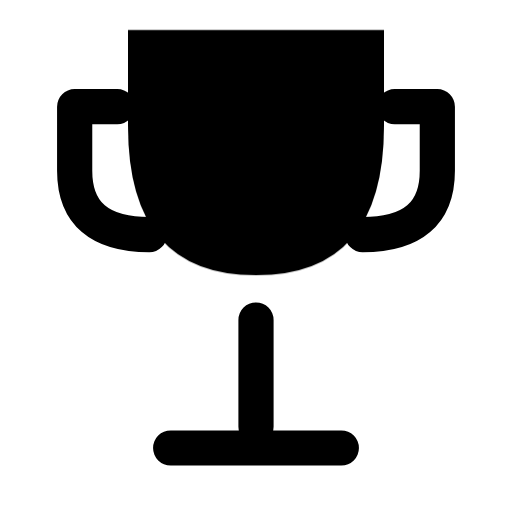
t = 0.00 s
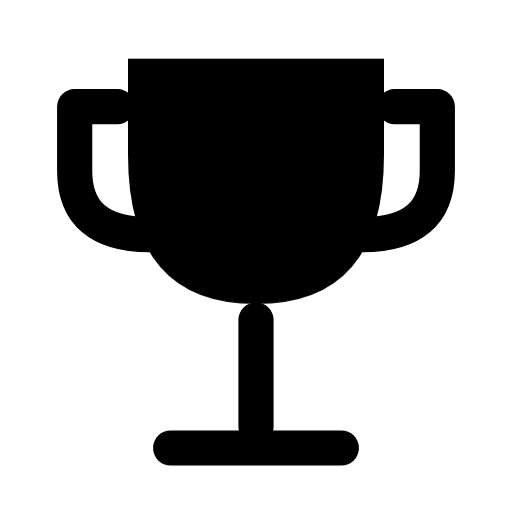
t = 0.16 s
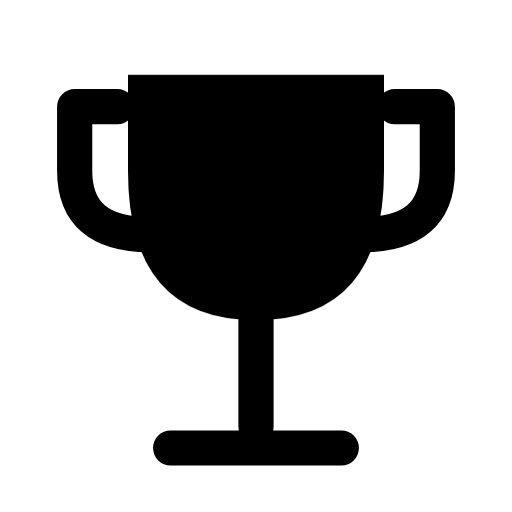
t = 0.34 s
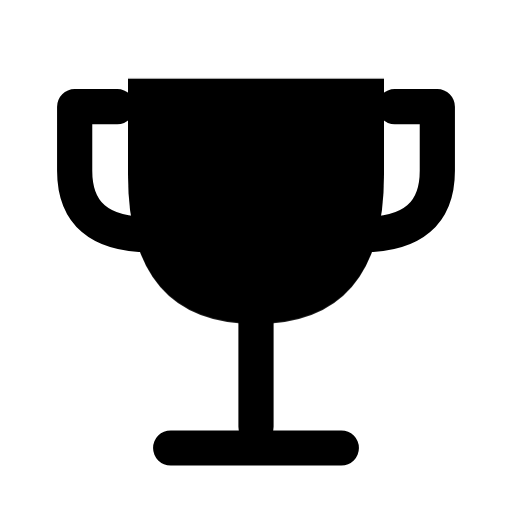
t = 0.46 s
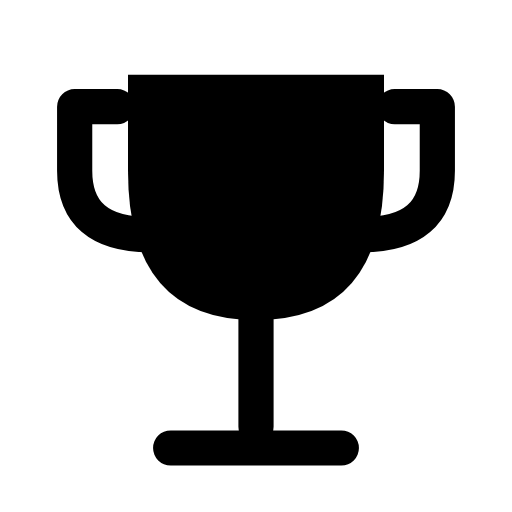
t = 0.66 s
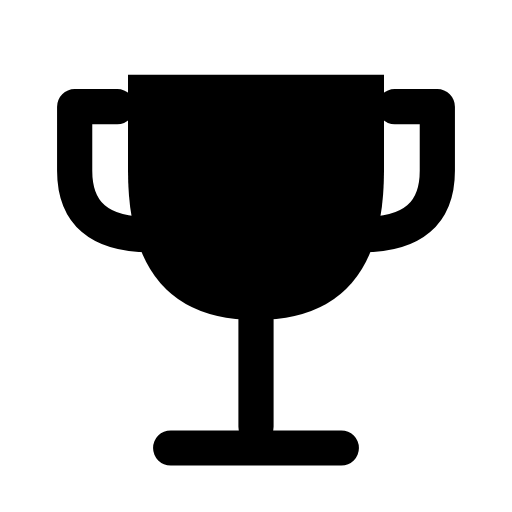
t = 0.80 s

The animated SVG that drew these frames (rendered in a browser with its animation timeline set to each time). Animation: 1 CSS @keyframes rule; one cycle of 0.80 s.

<svg xmlns="http://www.w3.org/2000/svg" width="24" height="24" viewBox="0 0 24 24" fill="none" role="img" aria-label="Trophy" class="ecui-trophy-mono-motion">
<title>Trophy</title>
<desc>The cup seats above the fixed stem.</desc>
<style>@media(prefers-reduced-motion:no-preference){.ecui-trophy-mono-motion .p1{transform-box:view-box;transform-origin:12px 12px;animation:ecui-trophy-mono-motion-p1 800ms cubic-bezier(.3,0,.2,1) 1 backwards}@keyframes ecui-trophy-mono-motion-p1{0%{transform:translateY(-2.1px)}26%{transform:translateY(-0.7px)}58%{transform:translateY(0.18px)}82%{transform:translateY(0px)}100%{transform:translateY(0px)}}}</style>
<path class="p0" d="M12 15V20M8 21H16M5.5 5H3.5V8Q3.5 11 7 11M18.5 5H20.5V8Q20.5 11 17 11" fill="none" stroke="currentColor" stroke-width="1.65" stroke-linecap="round" stroke-linejoin="round"/>
<path class="p1" d="M6 3.5H18V8Q18 15 12 15Q6 15 6 8Z" fill="currentColor"/>
</svg>
